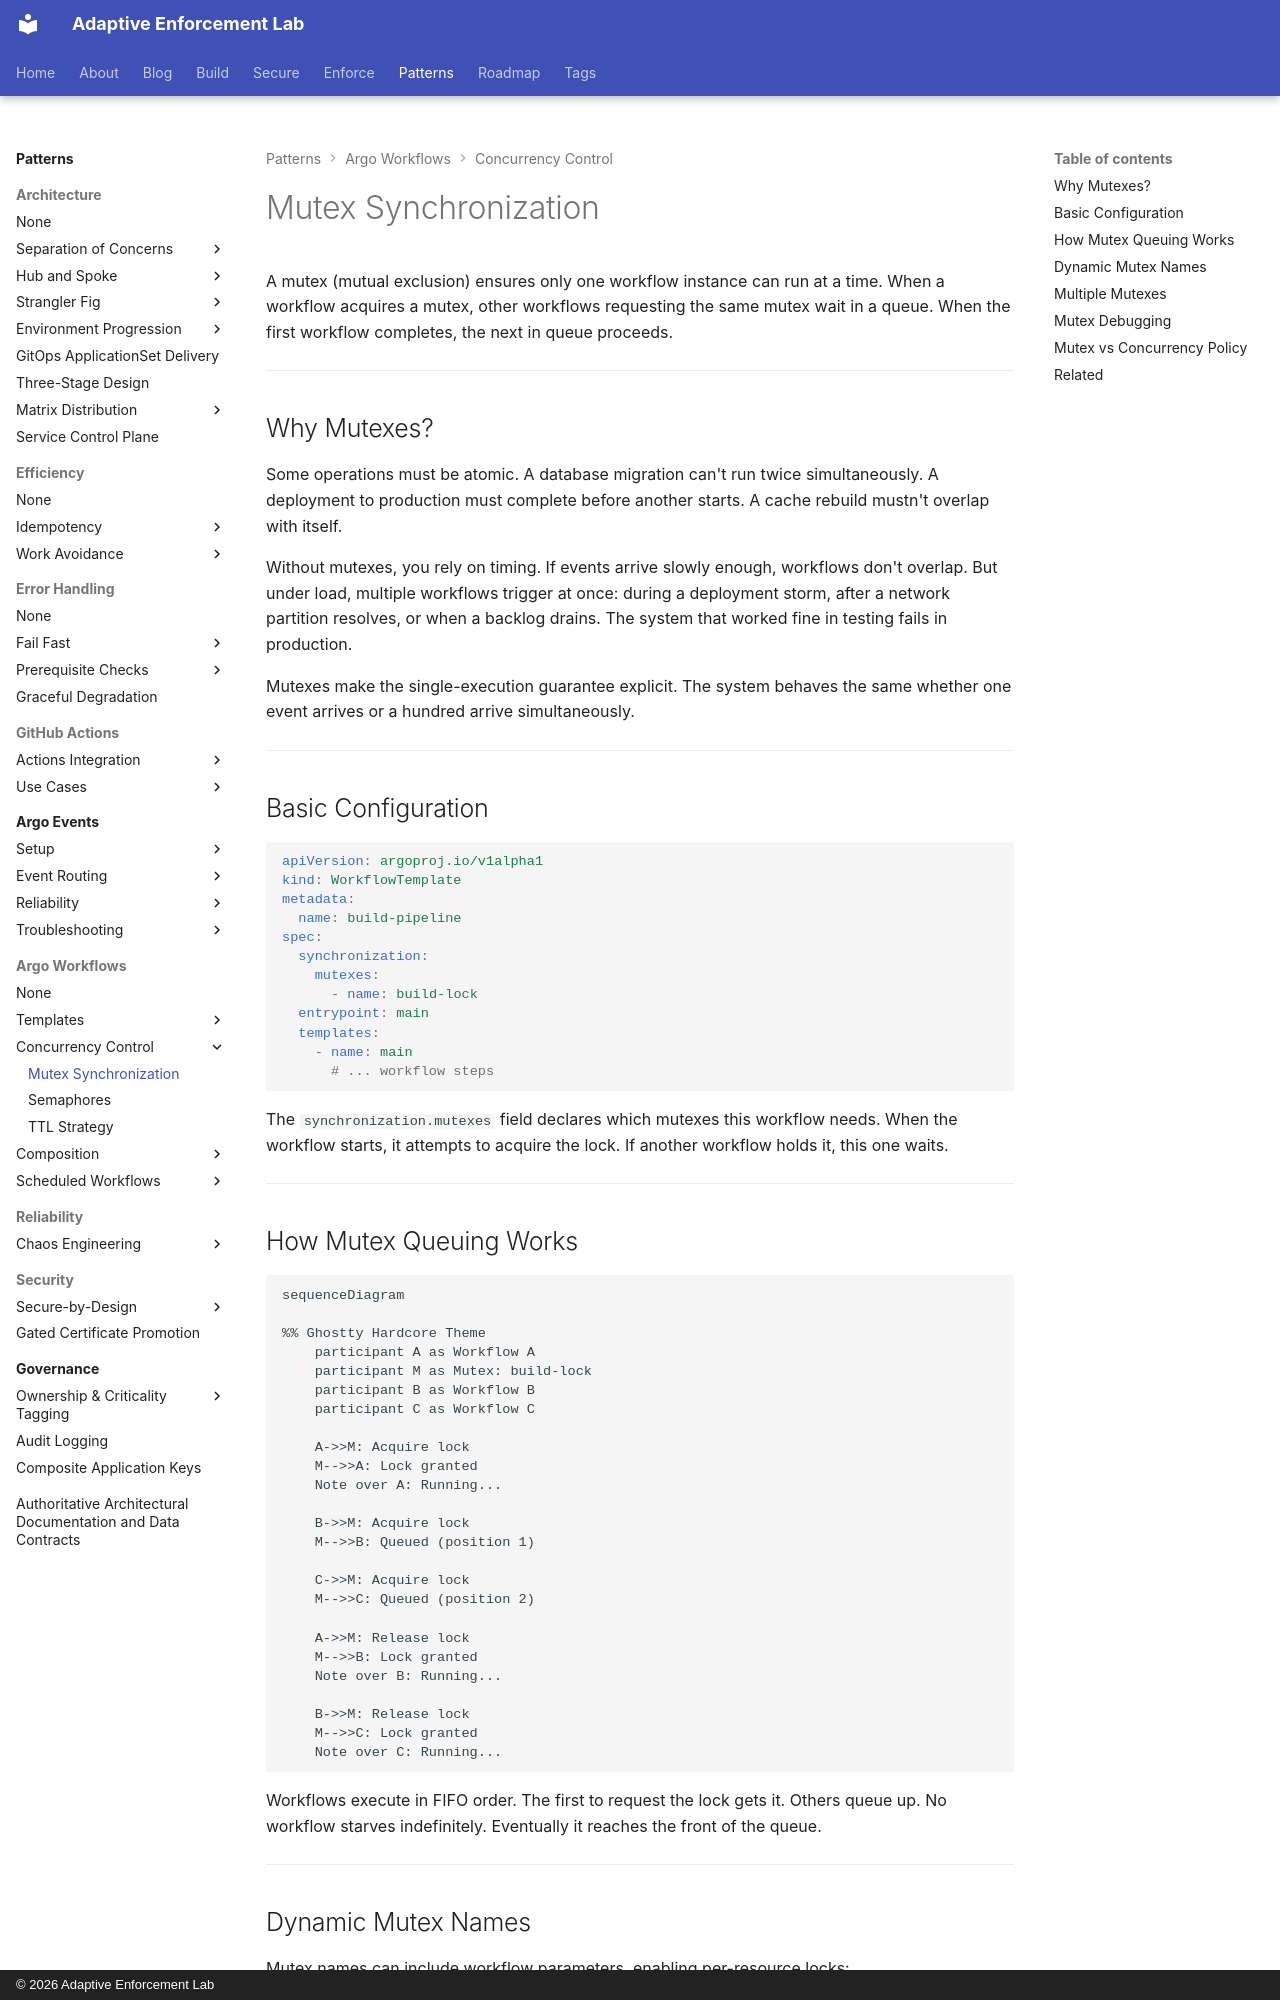

repository: adaptive-enforcement-lab/adaptive-enforcement-lab-com · page: patterns/argo-workflows/concurrency/mutex/index.html · generator: mkdocs · copyright: © 2026 Adaptive Enforcement Lab

---
title: Mutex Synchronization
description: >-
  Enforce single-execution guarantees with mutex synchronization. Queue workflows for shared resources, prevent overlapping deployments, and eliminate race conditions.
provenance: human
---
# Mutex Synchronization

A mutex (mutual exclusion) ensures only one workflow instance can run at a time. When a workflow acquires a mutex, other workflows requesting the same mutex wait in a queue. When the first workflow completes, the next in queue proceeds.

---

## Why Mutexes?

Some operations must be atomic. A database migration can't run twice simultaneously. A deployment to production must complete before another starts. A cache rebuild mustn't overlap with itself.

Without mutexes, you rely on timing. If events arrive slowly enough, workflows don't overlap. But under load, multiple workflows trigger at once: during a deployment storm, after a network partition resolves, or when a backlog drains. The system that worked fine in testing fails in production.

Mutexes make the single-execution guarantee explicit. The system behaves the same whether one event arrives or a hundred arrive simultaneously.

---

## Basic Configuration

```yaml
apiVersion: argoproj.io/v1alpha1
kind: WorkflowTemplate
metadata:
  name: build-pipeline
spec:
  synchronization:
    mutexes:
      - name: build-lock
  entrypoint: main
  templates:
    - name: main
      # ... workflow steps
```

The `synchronization.mutexes` field declares which mutexes this workflow needs. When the workflow starts, it attempts to acquire the lock. If another workflow holds it, this one waits.

---

## How Mutex Queuing Works

```mermaid
sequenceDiagram

%% Ghostty Hardcore Theme
    participant A as Workflow A
    participant M as Mutex: build-lock
    participant B as Workflow B
    participant C as Workflow C

    A->>M: Acquire lock
    M-->>A: Lock granted
    Note over A: Running...

    B->>M: Acquire lock
    M-->>B: Queued (position 1)

    C->>M: Acquire lock
    M-->>C: Queued (position 2)

    A->>M: Release lock
    M-->>B: Lock granted
    Note over B: Running...

    B->>M: Release lock
    M-->>C: Lock granted
    Note over C: Running...

```

Workflows execute in FIFO order. The first to request the lock gets it. Others queue up. No workflow starves indefinitely. Eventually it reaches the front of the queue.

---
